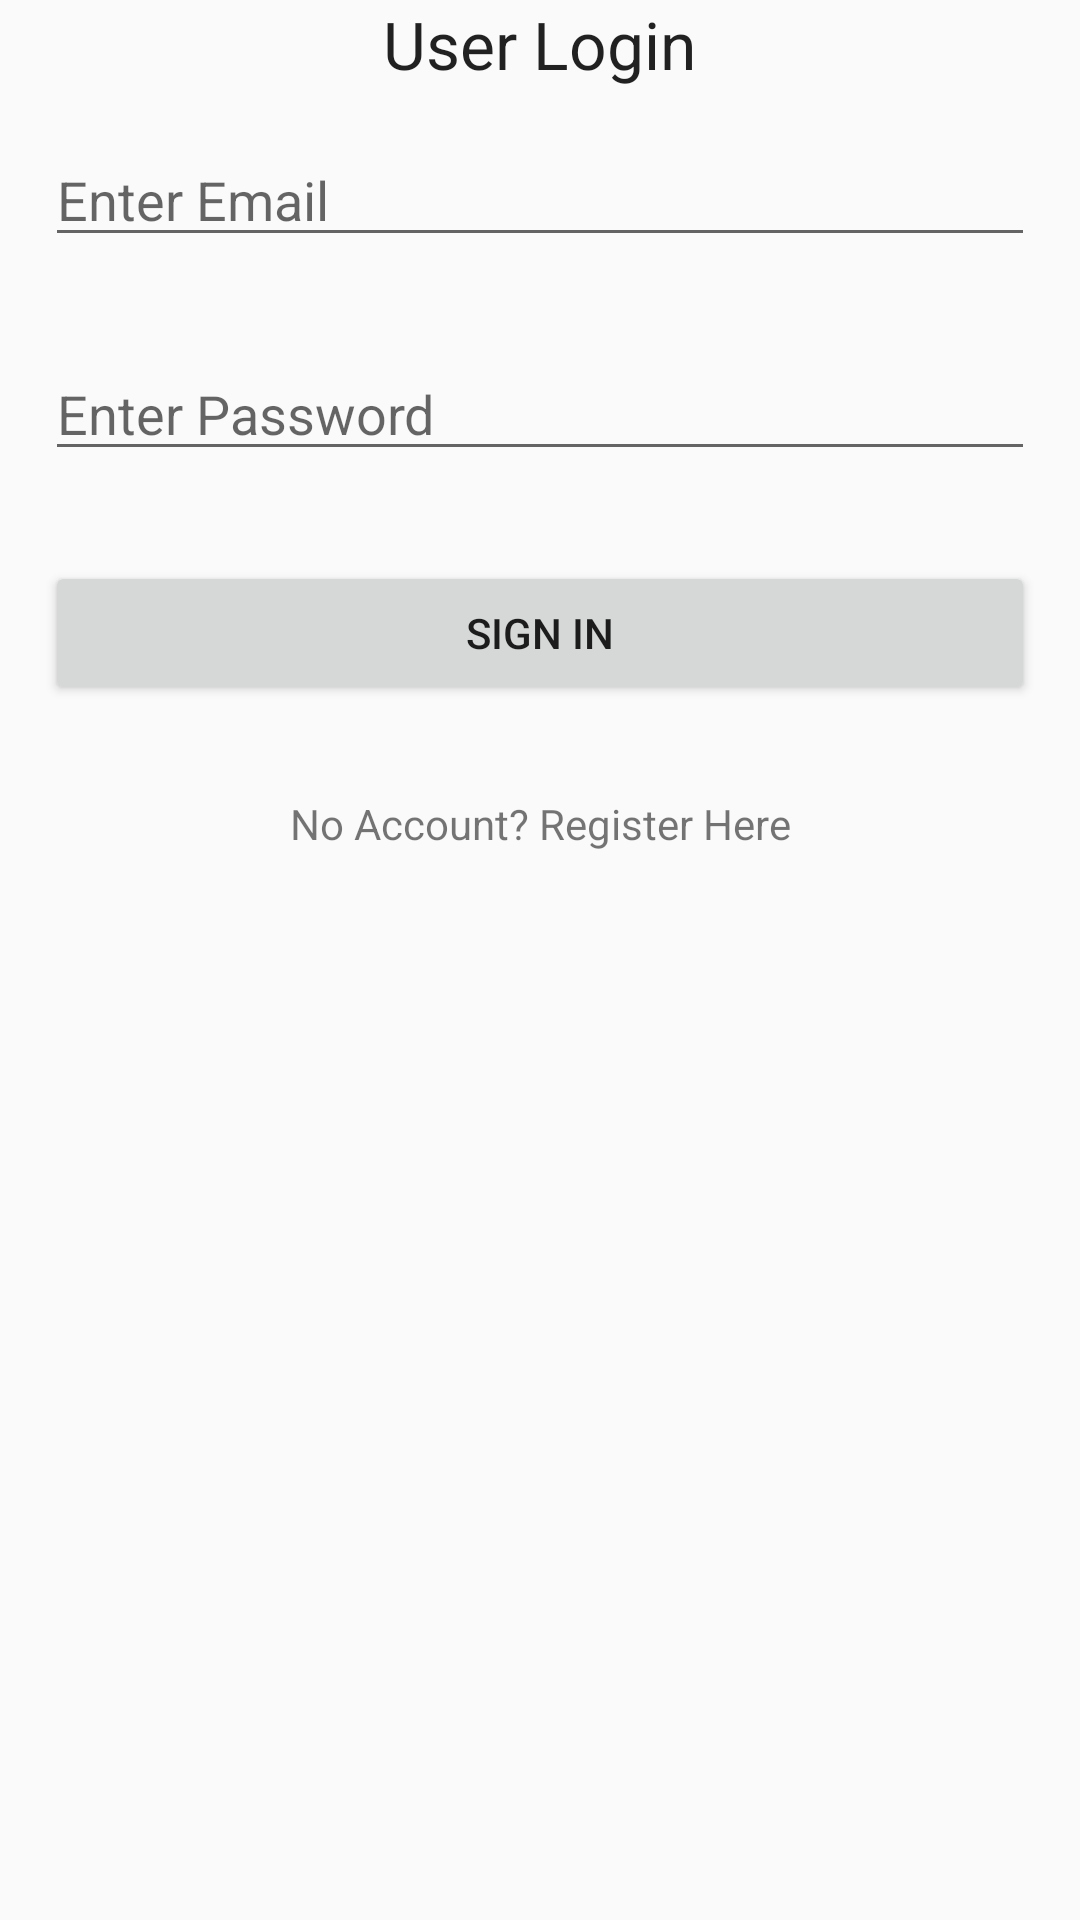

Reconstruct the res/layout file that produces this screen, plus the resources it refers to.
<!-- AndroidManifest.xml: application theme AppTheme -->
<!-- res/layout/activity_login.xml -->
<?xml version="1.0" encoding="utf-8"?>
<android.support.constraint.ConstraintLayout xmlns:android="http://schemas.android.com/apk/res/android"
    xmlns:app="http://schemas.android.com/apk/res-auto"
    xmlns:tools="http://schemas.android.com/tools"
    android:layout_width="match_parent"
    android:layout_height="match_parent"
    tools:context="com.matchmaker.matchmaker.LoginActivity">

    <LinearLayout
        android:layout_width="match_parent"
        android:layout_height="match_parent"
        android:layout_centerVertical= "true"
        android:orientation="vertical">

        <TextView
            android:layout_width="wrap_content"
            android:layout_height="wrap_content"
            android:textAppearance="?android:attr/textAppearanceLarge"
            android:text="User Login"
            android:id="@+id/textView"
            android:layout_gravity="center_horizontal"/>

        <EditText
            android:id="@+id/editTextEmail"
            android:layout_width="match_parent"
            android:layout_height="wrap_content"
            android:layout_margin="15dp"
            android:hint="Enter Email"
            android:inputType="textEmailAddress"/>

        <EditText
            android:id="@+id/editTextPassword"
            android:layout_width="match_parent"
            android:layout_height="wrap_content"
            android:layout_margin="15dp"
            android:hint="Enter Password"
            android:inputType="textPassword"/>

        <Button
            android:id="@+id/buttonSignin"
            android:layout_width="match_parent"
            android:layout_height="wrap_content"
            android:layout_margin="15dp"
            android:text="Sign In"/>

        <TextView
            android:text="No Account? Register Here"
            android:id="@+id/textViewRegister"
            android:layout_width="match_parent"
            android:layout_height="wrap_content"
            android:textAlignment="center"
            android:layout_margin="15dp"/>



    </LinearLayout>

</android.support.constraint.ConstraintLayout>
<!-- resources referenced by this layout -->
<resources>
  <style name="AppTheme" parent="Base.Theme.AppCompat.Light.DarkActionBar">
      
          
          <item name="colorPrimary">@color/colorPrimary</item>
          <item name="colorPrimaryDark">@color/colorPrimaryDark</item>
          <item name="colorAccent">@color/colorAccent</item>
      </style>
  <color name="colorPrimary">#3AA85F</color>
  <color name="colorPrimaryDark">#318F51</color>
  <color name="colorAccent">#861591</color>
</resources>
